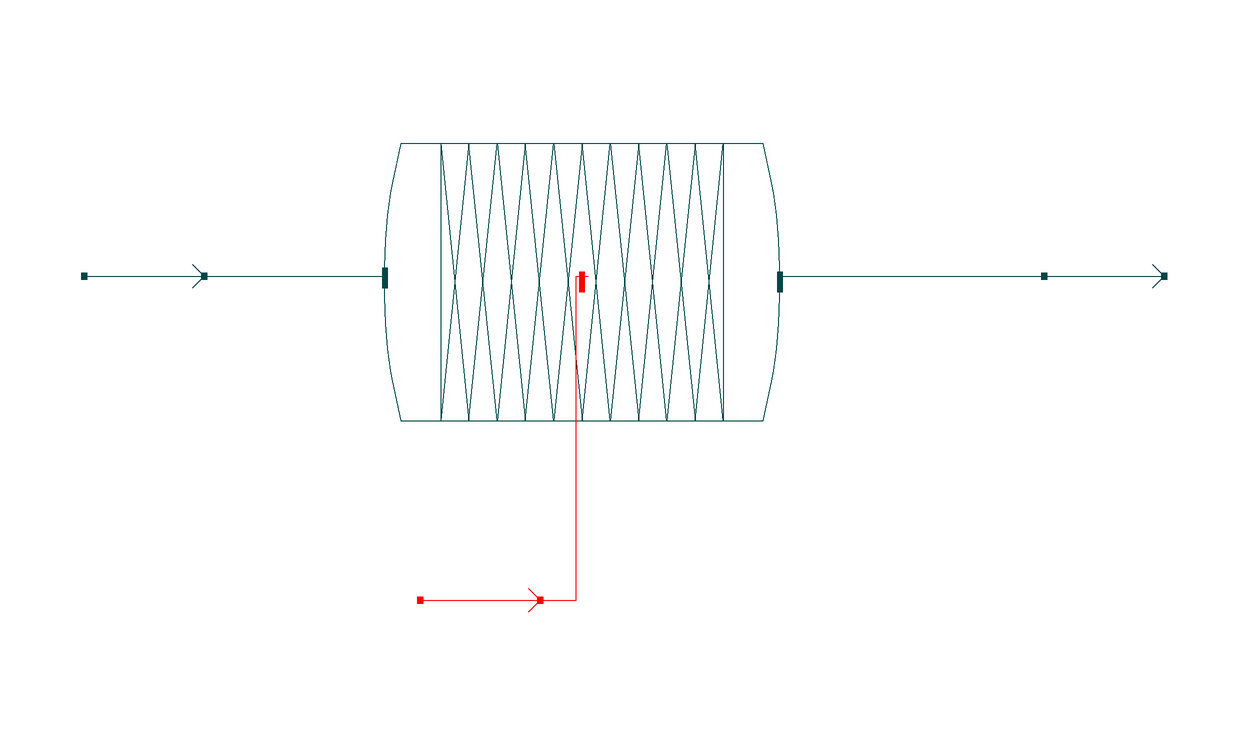

Above is the diagram view of the following Modelica model: its components placed by their Placement annotations and its connect equations drawn as lines.

model PFRSimulation "Calculation of reactor volume from given kinetics during production of Ethylene Glycol by reacting Ethylene Oxide and Water in a PFR"
  extends Modelica.Icons.Example;
    //*****Advicable to Select the First Component as the Base Component*****\\
    //========================================================================
    //Header Files and Packages
    import data = ChemProc.Files.ChemsepDatabase;
    parameter data.Ethyleneoxide eth;
    parameter data.Ethyleneglycol eg;
    parameter data.Water wat;
    parameter Integer Nc = 3;
    parameter data.GeneralProperties C[Nc] = {eth, wat, eg};
    //========================================================================
    //Instantiation of Streams and Blocks
    ChemProc.Examples.PFR.MS S1(Nc = Nc, C = C) annotation(
      Placement(visible = true, transformation(origin = {-70, 0}, extent = {{-10, -10}, {10, 10}}, rotation = 0)));
    ChemProc.Examples.PFR.MS S2(Nc = Nc, C = C) annotation(
      Placement(visible = true, transformation(origin = {90, 0}, extent = {{-10, -10}, {10, 10}}, rotation = 0)));
    ChemProc.UnitOperations.PFR.PFR B1(C = C, Mode = "Isothermal", Nc = Nc, Nr = 1, Pdel = 90.56, Phase = "Mixture", Tdef = 360, Basis = "Molar Concentration") annotation(
      Placement(visible = true, transformation(origin = {3, -1}, extent = {{-33, -33}, {33, 33}}, rotation = 0)));
    ChemProc.Streams.EnergyStream Energy annotation(
      Placement(visible = true, transformation(origin = {-14, -54}, extent = {{-10, -10}, {10, 10}}, rotation = 0)));
  equation
  //========================================================================
  //Connections
    connect(Energy.Out, B1.En) annotation(
      Line(points = {{-4, -54}, {2, -54}, {2, 0}, {4, 0}}, color = {255, 0, 0}));
    connect(B1.Out, S2.In) annotation(
      Line(points = {{36, 0}, {80, 0}, {80, 0}, {80, 0}}, color = {0, 70, 70}));
    connect(S1.Out, B1.In) annotation(
      Line(points = {{-60, 0}, {-30, 0}, {-30, 0}, {-30, 0}}, color = {0, 70, 70}));
  //========================================================================
  //Inputs and Specifications
    S1.x_pc[1, :] = {0.2, 0.8, 0};
    B1.X_r[1] = 0.0991;
    S1.P = 100000;
    S1.T = 360;
    S1.F_p[1] = 100;
    annotation(
      Documentation(info = "<html><head></head><body><span style=\"font-size: 12px;\">This is an executable model to simualate the PFR example where all the components are defined, material stream, plug flow reactor &amp; kinetic reaction specifications are declared, model instances are connected</span><span style=\"font-size: 12px;\">.&nbsp;</span><a href=\"modelica://ChemProc.UnitOperations.PFR.PFR\" style=\"font-size: 12px;\">PFR</a><span style=\"font-size: 12px;\">&nbsp;model from the UnitOperations package has been instantiated here.</span><div><div><span style=\"font-size: 12px;\"><br></span></div><div><div style=\"font-size: 12px;\"><b>Material Stream Information</b></div><div style=\"font-size: 12px;\"><br></div><div style=\"font-size: 12px;\"><div><b>Molar Flow Rate:</b>&nbsp;100 mol/s</div><div><b>Mole Fraction (Ethylene Oxide):</b>&nbsp;0.2</div><div><b>Mole Fraction (Water):</b>&nbsp;0.8</div><div><b>Mole Fraction (Ethylene Glycol):</b>&nbsp;0</div><div><b>Pressure:</b>&nbsp;100000 Pa</div><div><b>Temperature:</b>&nbsp;360 K</div></div><div style=\"font-size: 12px;\"><br></div><div style=\"font-size: 12px;\"><b>Reaction</b></div><div style=\"font-size: 12px;\">Ethylene Oxide + Water ----&gt; Ethylene Glycol</div><div style=\"font-size: 12px;\"><br></div><span style=\"font-size: 12px;\"><b>Compressor Specification: </b>Conversion of Ethylene Oxide: 9.91%</span></div><div><span style=\"font-size: 12px;\"><span class=\"Apple-tab-span\" style=\"white-space: pre;\">				</span>&nbsp;<span class=\"Apple-tab-span\" style=\"white-space: pre;\">	</span>&nbsp;Operation Mode: isothermal</span></div></div></body></html>"));
      end PFRSimulation;